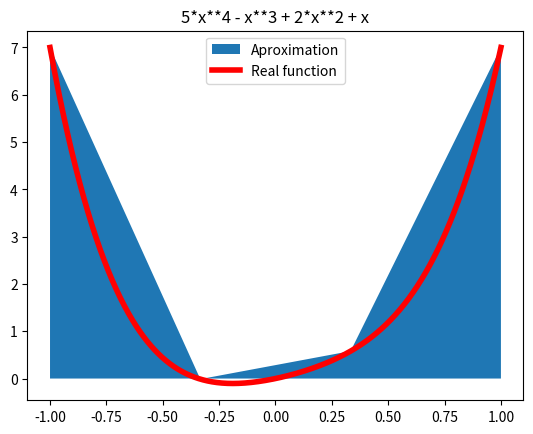
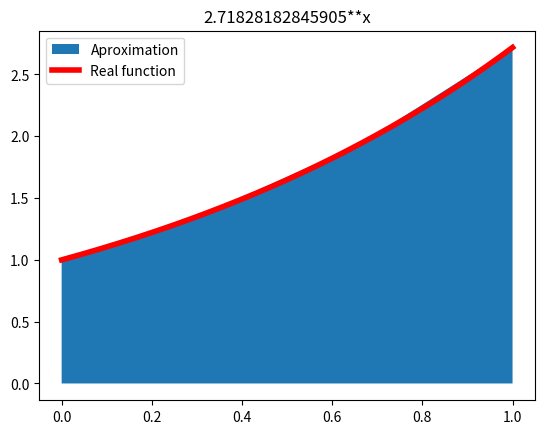
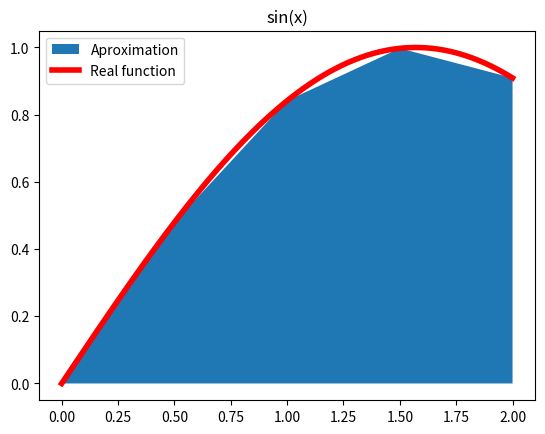
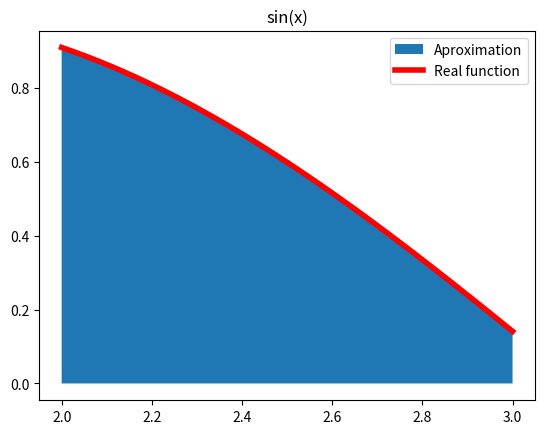

The matplotlib source for these figures, in order: (Note: this script raises an exception after producing the figures.)
# -*- coding: utf-8 -*-
"""Integrales metodos de aproximacion.ipynb

Automatically generated by Colaboratory.

Original file is located at
    https://colab.research.google.com/drive/11ZLGhpA7R9C8BOb-8CZfaQcY3VWRZGZR

### Regla de los trapecios
"""

import sympy
import matplotlib.pyplot as plt
import numpy as np

x = sympy.symbols("x")
a = -1
b = 1
intervals = 3
h = (b-a)/intervals

y = 5*x**4-x**3+2*x**2+x
sumatory = 0
f_a = y.evalf(subs={x: a})
x_a = a
x_i = a + h
f_b = 0

for i in range(intervals):
    f_b = y.evalf(subs={x: x_i})
    sumatory += (f_a+f_b)*(x_i-x_a)/2 
    x_a = x_i
    x_i += h
    f_a = f_b
print("El area aproximada de la funcion y entre", a , "y", b, "con", intervals, "trapecios es de ", sumatory)

area_under_curve = sympy.integrate(y, (x,a,b))
print("El area bajo la curva verdadera es", area_under_curve)

print("El error de truncamiento es de", area_under_curve - sumatory)
x_value = np.linspace(a,b,intervals+1)
y_value = np.array([y.evalf(subs={x:i}) for i in x_value], dtype=float)
x_real = np.linspace(a,b,1000)
y_real = np.array([y.evalf(subs={x:i}) for i in x_real], dtype=float)

plt.fill_between(x_value, y_value, label="Aproximation")
plt.title(f"{y}")
plt.plot(x_real,y_real, "r", linewidth=4, label="Real function")
plt.legend()
plt.show()

import sympy
import matplotlib.pyplot as plt
import numpy as np

x = sympy.symbols("x")
a = 0
b = 1
intervals = 3
h = (b-a)/intervals

y = np.e**x
sumatory = 0
f_a = y.evalf(subs={x: a})
x_a = a
x_i = a + h
f_b = 0

for i in range(intervals):
    f_b = y.evalf(subs={x: x_i})
    sumatory += (f_a+f_b)*(x_i-x_a)/2 
    x_a = x_i
    x_i += h
    f_a = f_b
print("El area aproximada de la funcion y entre", a , "y", b, "con", intervals, "trapecios es de ", sumatory)

area_under_curve = round(sympy.integrate(y, (x,a,b)),10)
print("El area bajo la curva verdadera es", area_under_curve)

print("El error de truncamiento es de", area_under_curve - sumatory)
x_value = np.linspace(a,b,intervals+1)
y_value = np.array([y.evalf(subs={x:i}) for i in x_value], dtype=float)
x_real = np.linspace(a,b,1000)
y_real = np.array([y.evalf(subs={x:i}) for i in x_real], dtype=float)

plt.fill_between(x_value, y_value, label="Aproximation")
plt.title(f"{y}")
plt.plot(x_real,y_real, "r", linewidth=4, label="Real function")
plt.legend()
plt.show()

import sympy
import matplotlib.pyplot as plt
import numpy as np

x = sympy.symbols("x")
a = 0
b = 2
intervals = 4
h = (b-a)/intervals

y = sympy.sin(x)
sumatory = 0
f_a = y.evalf(subs={x: a})
x_a = a
x_i = a + h
f_b = 0

for i in range(intervals):
    f_b = y.evalf(subs={x: x_i})
    sumatory += (f_a+f_b)*(x_i-x_a)/2 
    x_a = x_i
    x_i += h
    f_a = f_b
print("El area aproximada de la funcion y entre", a , "y", b, "con", intervals, "trapecios es de ", sumatory)

area_under_curve = round(sympy.integrate(y, (x,a,b)),10)
print("El area bajo la curva verdadera es", area_under_curve)

print("El error de truncamiento es de", area_under_curve - sumatory)
x_value = np.linspace(a,b,intervals+1)
y_value = np.array([y.evalf(subs={x:i}) for i in x_value], dtype=float)
x_real = np.linspace(a,b,1000)
y_real = np.array([y.evalf(subs={x:i}) for i in x_real], dtype=float)

plt.fill_between(x_value, y_value, label="Aproximation")
plt.title(f"{y}")
plt.plot(x_real,y_real, "r", linewidth=4, label="Real function")
plt.legend()
plt.show()

import sympy
import matplotlib.pyplot as plt
import numpy as np

x = sympy.symbols("x")

a = 2
b = 3
intervals = 4
h = (b-a)/intervals

y = sympy.sin(x)
sumatory = 0
f_a = y.evalf(subs={x: a})
x_a = a
x_i = a + h
f_b = 0

for i in range(intervals):
    f_b = y.evalf(subs={x: x_i})
    sumatory += (f_a+f_b)*(x_i-x_a)/2 
    x_a = x_i
    x_i += h
    f_a = f_b
print("El area aproximada de la funcion y entre", a , "y", b, "con", intervals, "trapecios es de ", sumatory)

area_under_curve = round(sympy.integrate(y, (x,a,b)),10)
print("El area bajo la curva verdadera es", area_under_curve)

print("El error de truncamiento es de", area_under_curve - sumatory)
x_value = np.linspace(a,b,intervals+1)
y_value = np.array([y.evalf(subs={x:i}) for i in x_value], dtype=float)
x_real = np.linspace(a,b,1000)
y_real = np.array([y.evalf(subs={x:i}) for i in x_real], dtype=float)

plt.fill_between(x_value, y_value, label="Aproximation")
plt.title(f"{y}")
plt.plot(x_real,y_real, "r", linewidth=4, label="Real function")
plt.legend()
plt.show()

"""### Simpson 1/3"""

#Regla de Simpson 1/3
import sympy
x = sympy.symbols("x")
y =  sympy.sin(x) 
a = 0
b = 2
intervals = 4
h = (b - a) / intervals
x_medio = (b-a)/2
#Sumamos los extremos
sumatory = y.evalf(subs={x:a}) + y.evalf(subs={x:b})
    
for i in range(1,intervals):
  x_i = a + i*h
  """Si es par se multiplica por 2 y si es impar se multiplica por 4
        """
  if i%2 == 0:
    sumatory +=  2 * y.evalf(subs={x:x_i})
  else:
    sumatory += 4 * y.evalf(subs={x:x_i})
    
sumatory = round(sumatory * (h/3),20) #Resultado de la aproximacion

print("El area aproximada de la funcion y entre", a , "y", b, "con simpson 1/3 para", intervals, "intervalos es de ", sumatory)

area_under_curve = round(sympy.integrate(y, (x,a,b)),10)
print("El area bajo la curva verdadera es", area_under_curve)

print("El error de truncamiento es de", area_under_curve - sumatory)

x_value = np.linspace(a,x_medio,3)
x_value_1 = np.linspace(x_medio,b ,3)
x_real = np.linspace(a,b,1000)
y_real = np.array([y.evalf(subs={x:i}) for i in x_real], dtype=float)
modelo = np.poly1d (np.polyfit (x_real, y_real, 2))
print(modelo)
y_value = np.array([modelo.evalf(subs={x:i}) for i in x_value], dtype=float)
y_value_1 = np.array([modelo.evalf(subs={x:i}) for i in x_value_1], dtype=float)



#add línea polinomial ajustada al diagrama de dispersión
polilínea = np.linspace (a,x_medio, 3)
plt.scatter (x_value, y_value)
plt.plot (polilínea, modelo (polilínea))
plt.show ()

print(modelo)

plt.fill_between(x_value, y_value, label="Aproximation")
plt.fill_between(x_value_1, y_value_1, label="Aproximation")
plt.title(f"{y}")
plt.plot(x_real,y_real, "r", linewidth=4, label="Real function")
plt.legend()
plt.show()
